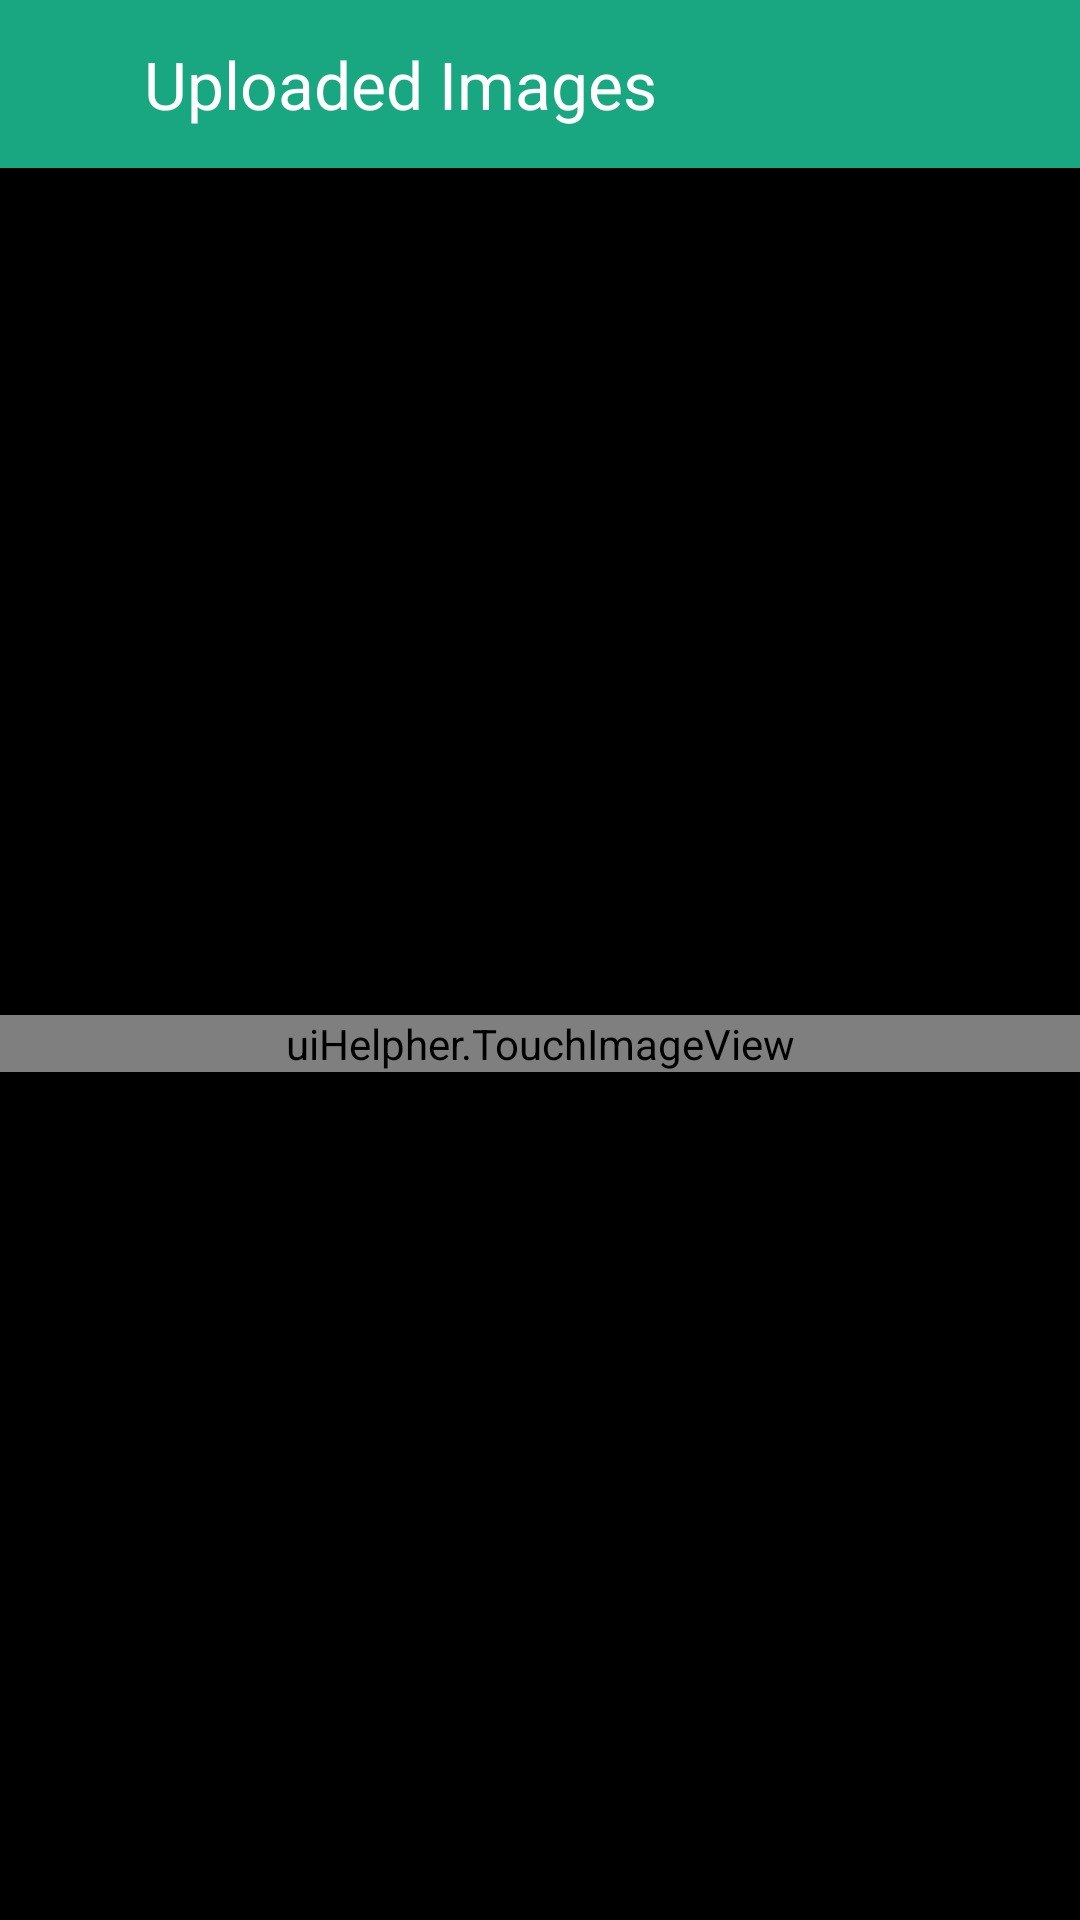

This screen was rendered from an Android layout file. Write that file and the resources it references.
<!-- AndroidManifest.xml: application theme Theme.Task -->
<!-- res/layout/act_uploaded_image.xml -->
<?xml version="1.0" encoding="utf-8"?>
<androidx.appcompat.widget.LinearLayoutCompat xmlns:android="http://schemas.android.com/apk/res/android"
    xmlns:tools="http://schemas.android.com/tools"
    android:layout_width="match_parent"
    android:layout_height="match_parent"
    android:orientation="vertical"
    xmlns:app="http://schemas.android.com/apk/res-auto">
    <androidx.appcompat.widget.Toolbar
        app:contentInsetLeft="5dp"
        app:contentInsetStart="5dp"
        android:background="@color/purple_500"
        android:layout_width="match_parent"
        android:layout_height="wrap_content">
        <ImageView
            android:id="@+id/iv_back"
            android:padding="8dp"
            android:src="@drawable/ic_back"
            android:layout_width="40dp"
            android:layout_height="40dp"/>
        <TextView
            android:layout_marginLeft="8dp"
            android:textColor="@color/white"
            android:text="Uploaded Images"
            android:textSize="22sp"
            android:layout_width="wrap_content"
            android:layout_height="wrap_content"/>
    </androidx.appcompat.widget.Toolbar>
    <RelativeLayout
        android:background="@color/black"
        android:layout_width="match_parent"
        android:layout_height="match_parent">
        <uiHelpher.TouchImageView
            android:id="@+id/tiv_image"
            android:layout_width="match_parent"
            android:layout_height="wrap_content"
            android:layout_centerInParent="true" />
        <androidx.cardview.widget.CardView
            android:visibility="gone"
            app:cardPreventCornerOverlap="true"
            app:cardUseCompatPadding="true"
            app:cardElevation="8dp"
            app:cardCornerRadius="8dp"
            app:cardBackgroundColor="@color/app_light_color"
            android:layout_alignParentBottom="true"
            android:layout_width="match_parent"
            android:layout_height="wrap_content">
            <LinearLayout
                android:id="@+id/ll_upload"
                android:layout_gravity="center"
                android:gravity="center"
                android:layout_width="match_parent"
                android:layout_height="40dp">
                <ProgressBar
                    android:visibility="gone"
                    android:id="@+id/pb_loading"
                    android:layout_width="wrap_content"
                    android:layout_height="wrap_content"/>
                <TextView
                    android:visibility="gone"
                    android:id="@+id/tv_percentage"
                    android:textSize="18sp"
                    android:textColor="@color/black"
                    android:text="Upload Image"
                    android:layout_width="wrap_content"
                    android:layout_height="wrap_content"/>
                <TextView
                    android:layout_gravity="center"
                    android:gravity="center"
                    android:id="@+id/tv_upload_image"
                    android:textSize="18sp"
                    android:textColor="@color/black"
                    android:text="Upload Image"
                    android:layout_width="match_parent"
                    android:layout_height="match_parent"/>
            </LinearLayout>
        </androidx.cardview.widget.CardView>
    </RelativeLayout>
</androidx.appcompat.widget.LinearLayoutCompat>
<!-- resources referenced by this layout -->
<resources>
  <color name="app_light_color">#f6fffa</color>
  <color name="black">#FF000000</color>
  <color name="purple_500">#18A781</color>
  <color name="white">#FFFFFFFF</color>
  <style name="Theme.Task" parent="Theme.MaterialComponents.DayNight.DarkActionBar">
          
          <item name="colorPrimary">@color/purple_500</item>
          <item name="colorPrimaryVariant">@color/purple_700</item>
          <item name="colorOnPrimary">@color/white</item>
          
          <item name="colorSecondary">@color/teal_200</item>
          <item name="colorSecondaryVariant">@color/teal_700</item>
          <item name="colorOnSecondary">@color/black</item>
          
          <item name="android:statusBarColor" tools:ignore="NewApi">?attr/colorPrimaryVariant</item>
          
      </style>
  <color name="purple_700">#169c78</color>
  <color name="teal_200">#FF03DAC5</color>
  <color name="teal_700">#FF018786</color>
</resources>
